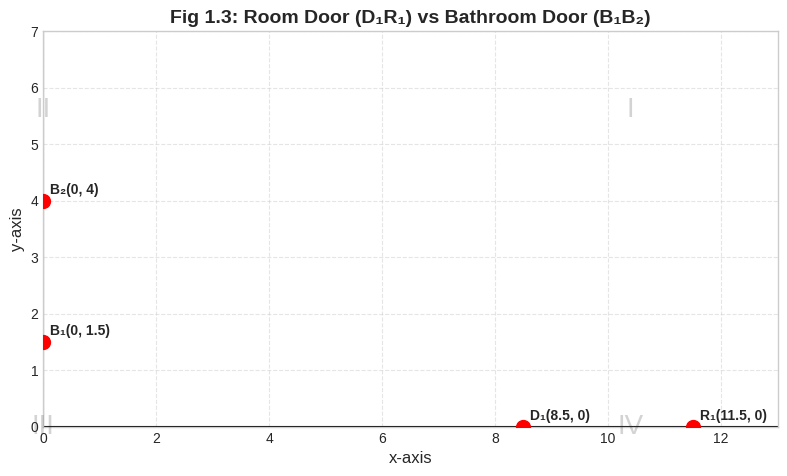
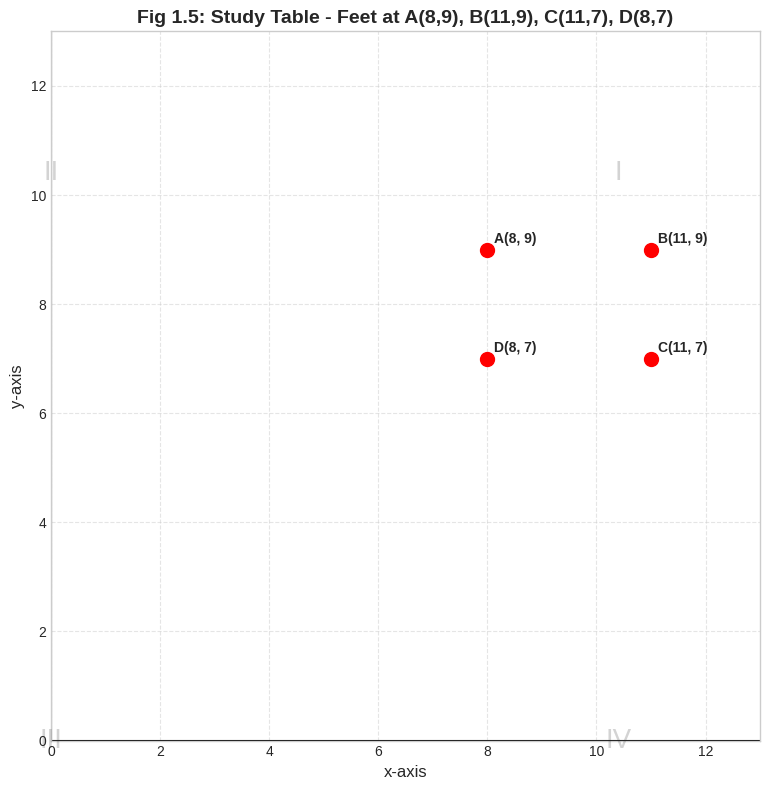
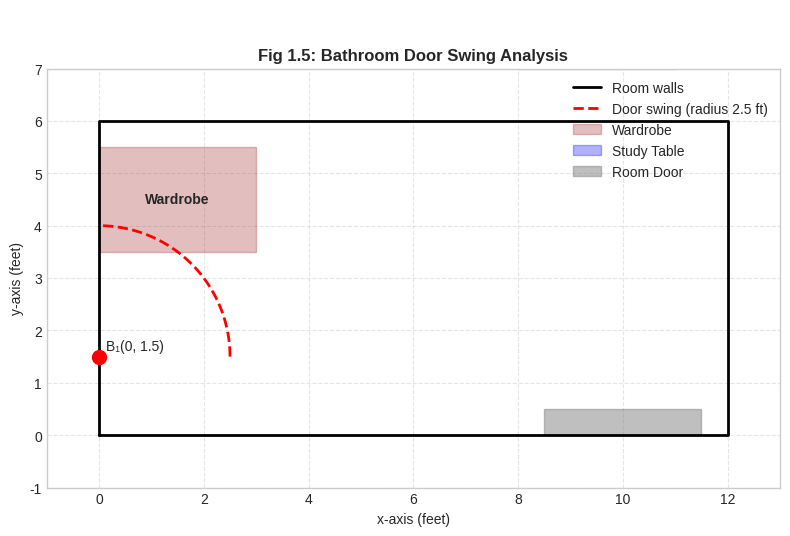
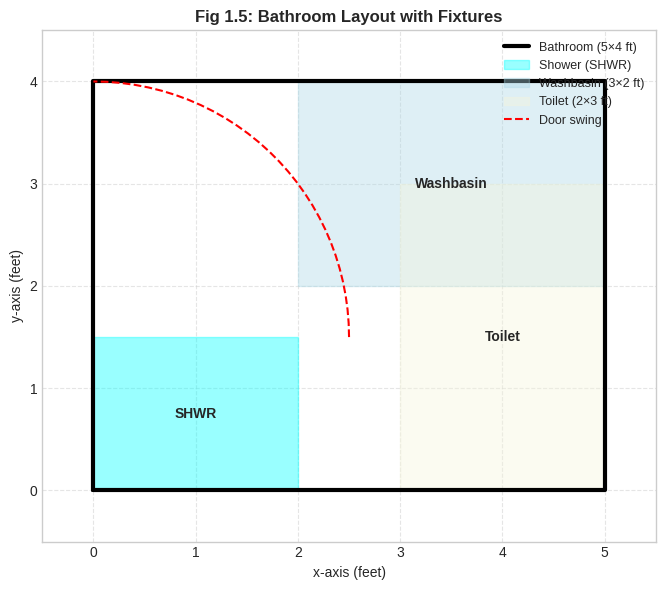
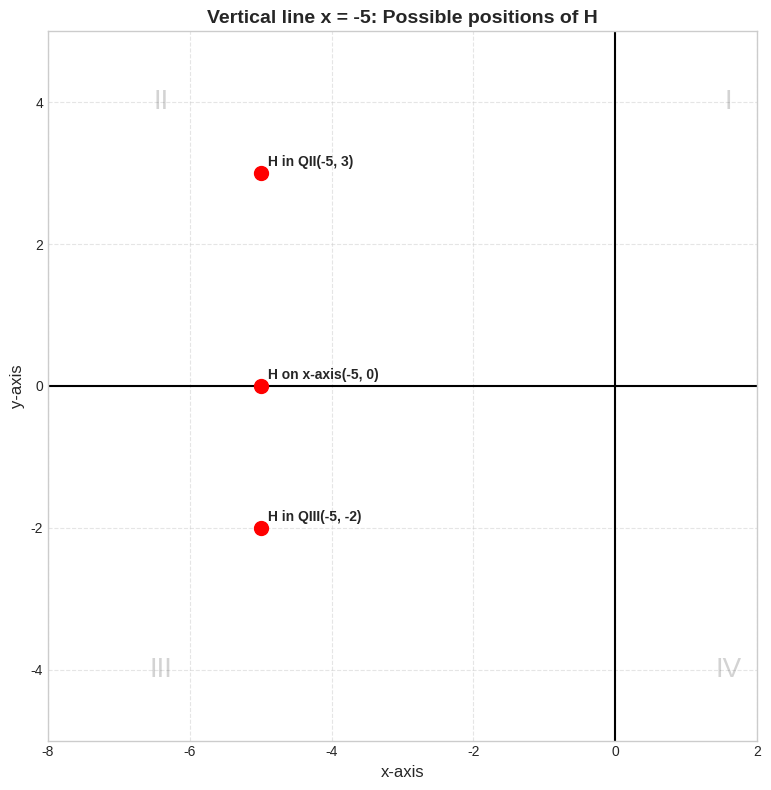
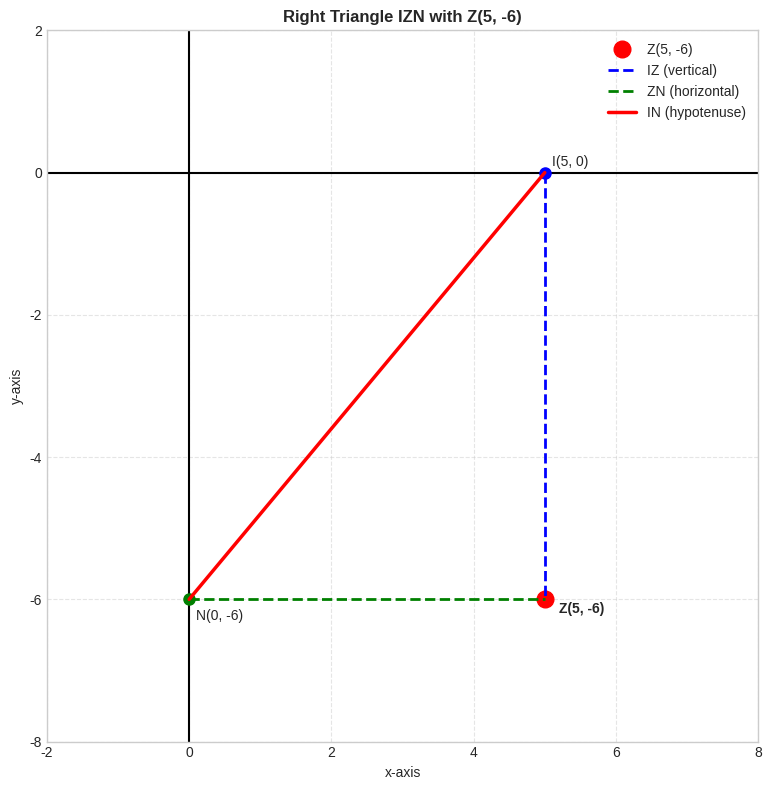
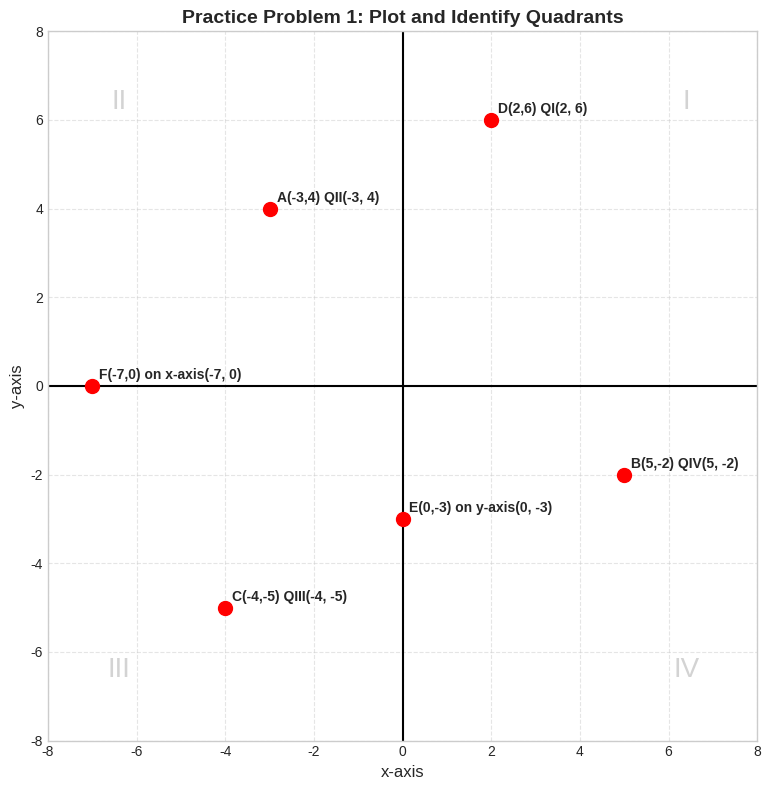

Write Python code to recreate these figures, in order.
# Python visualization helper for coordinate geometry
import matplotlib.pyplot as plt
import numpy as np

# Set up a clean plotting style
plt.style.use('seaborn-v0_8-whitegrid')

# Helper function to plot points and axes
def plot_coordinate_plane(points, labels=None, xlim=(-10, 10), ylim=(-10, 10), title="Cartesian Plane"):
    """Plot points on a Cartesian plane with axes and grid."""
    fig, ax = plt.subplots(figsize=(8, 8))
    
    # Draw axes
    ax.axhline(y=0, color='black', linewidth=1.5)
    ax.axvline(x=0, color='black', linewidth=1.5)
    
    # Set limits and aspect
    ax.set_xlim(xlim)
    ax.set_ylim(ylim)
    ax.set_aspect('equal')
    
    # Grid
    ax.grid(True, linestyle='--', alpha=0.5)
    
    # Labels
    ax.set_xlabel('x-axis', fontsize=12)
    ax.set_ylabel('y-axis', fontsize=12)
    ax.set_title(title, fontsize=14, fontweight='bold')
    
    # Plot points
    if points:
        xs = [p[0] for p in points]
        ys = [p[1] for p in points]
        ax.scatter(xs, ys, color='red', s=100, zorder=5)
        
        if labels:
            for i, (x, y) in enumerate(points):
                ax.annotate(f'{labels[i]}({x}, {y})', (x, y), 
                           xytext=(5, 5), textcoords='offset points',
                           fontsize=10, fontweight='bold')
    
    # Quadrant labels
    ax.text(xlim[1]*0.8, ylim[1]*0.8, 'I', fontsize=20, alpha=0.2, ha='center', va='center')
    ax.text(xlim[0]*0.8, ylim[1]*0.8, 'II', fontsize=20, alpha=0.2, ha='center', va='center')
    ax.text(xlim[0]*0.8, ylim[0]*0.8, 'III', fontsize=20, alpha=0.2, ha='center', va='center')
    ax.text(xlim[1]*0.8, ylim[0]*0.8, 'IV', fontsize=20, alpha=0.2, ha='center', va='center')
    
    plt.tight_layout()
    plt.show()

print("Coordinate geometry helper functions loaded.")

# Visualization for Exercise 1.1 (iv) - Both doors
points = [(8.5, 0), (11.5, 0), (0, 1.5), (0, 4)]
labels = ['D₁', 'R₁', 'B₁', 'B₂']
plot_coordinate_plane(points, labels, xlim=(0, 13), ylim=(0, 7),
                      title="Fig 1.3: Room Door (D₁R₁) vs Bathroom Door (B₁B₂)")

# Visualization for Exercise 1.2 Q1 - Study table
points = [(8, 9), (11, 9), (11, 7), (8, 7)]
labels = ['A', 'B', 'C', 'D']
plot_coordinate_plane(points, labels, xlim=(0, 13), ylim=(0, 13),
                      title="Fig 1.5: Study Table - Feet at A(8,9), B(11,9), C(11,7), D(8,7)")

# Visualization for Exercise 1.2 Q2 - Bathroom door swing
import matplotlib.pyplot as plt
import numpy as np

fig, ax = plt.subplots(figsize=(8, 6))

# Room outline (from Fig 1.5)
room_x = [0, 12, 12, 0, 0]
room_y = [0, 0, 6, 6, 0]
ax.plot(room_x, room_y, 'k-', linewidth=2, label='Room walls')

# Bathroom door swing arc
theta = np.linspace(0, np.pi/2, 50)
arc_x = 2.5 * np.cos(theta)
arc_y = 1.5 + 2.5 * np.sin(theta)
ax.plot(arc_x, arc_y, 'r--', linewidth=2, label='Door swing (radius 2.5 ft)')

# Hinge point
ax.plot(0, 1.5, 'ro', markersize=10)
ax.annotate('B₁(0, 1.5)', (0, 1.5), xytext=(5, 5), textcoords='offset points')

# Wardrobe (approximate from Fig 1.5)
wardrobe_x = [0, 3, 3, 0, 0]
wardrobe_y = [3.5, 3.5, 5.5, 5.5, 3.5]
ax.fill(wardrobe_x, wardrobe_y, alpha=0.3, color='brown', label='Wardrobe')
ax.text(1.5, 4.5, 'Wardrobe', ha='center', va='center', fontweight='bold')

# Study table
table_x = [8, 11, 11, 8, 8]
table_y = [7, 7, 9, 9, 7]
ax.fill(table_x, table_y, alpha=0.3, color='blue', label='Study Table')
ax.text(9.5, 8, 'Table', ha='center', va='center', fontweight='bold', color='white')

# Room door
room_door_x = [8.5, 11.5, 11.5, 8.5, 8.5]
room_door_y = [0, 0, 0.5, 0.5, 0]
ax.fill(room_door_x, room_door_y, alpha=0.5, color='gray', label='Room Door')

ax.set_xlim(-1, 13)
ax.set_ylim(-1, 7)
ax.set_aspect('equal')
ax.grid(True, linestyle='--', alpha=0.5)
ax.set_xlabel('x-axis (feet)')
ax.set_ylabel('y-axis (feet)')
ax.set_title('Fig 1.5: Bathroom Door Swing Analysis', fontweight='bold')
ax.legend(loc='upper right')
plt.tight_layout()
plt.show()

# Visualization for Exercise 1.2 Q3 - Bathroom layout
fig, ax = plt.subplots(figsize=(8, 6))

# Bathroom outline
bath_x = [0, 5, 5, 0, 0]
bath_y = [0, 0, 4, 4, 0]
ax.plot(bath_x, bath_y, 'k-', linewidth=3, label='Bathroom (5×4 ft)')

# Shower area SHWR
shower_x = [0, 2, 2, 0, 0]
shower_y = [0, 0, 1.5, 1.5, 0]
ax.fill(shower_x, shower_y, alpha=0.4, color='cyan', label='Shower (SHWR)')
ax.text(1, 0.75, 'SHWR', ha='center', va='center', fontweight='bold')

# Washbasin
wb_x = [2, 5, 5, 2, 2]
wb_y = [2, 2, 4, 4, 2]
ax.fill(wb_x, wb_y, alpha=0.4, color='lightblue', label='Washbasin (3×2 ft)')
ax.text(3.5, 3, 'Washbasin', ha='center', va='center', fontweight='bold')

# Toilet
toilet_x = [3, 5, 5, 3, 3]
toilet_y = [0, 0, 3, 3, 0]
ax.fill(toilet_x, toilet_y, alpha=0.4, color='beige', label='Toilet (2×3 ft)')
ax.text(4, 1.5, 'Toilet', ha='center', va='center', fontweight='bold')

# Door swing
theta = np.linspace(0, np.pi/2, 30)
arc_x = 2.5 * np.cos(theta)
arc_y = 1.5 + 2.5 * np.sin(theta)
ax.plot(arc_x, arc_y, 'r--', linewidth=1.5, label='Door swing')

ax.set_xlim(-0.5, 5.5)
ax.set_ylim(-0.5, 4.5)
ax.set_aspect('equal')
ax.grid(True, linestyle='--', alpha=0.5)
ax.set_xlabel('x-axis (feet)')
ax.set_ylabel('y-axis (feet)')
ax.set_title('Fig 1.5: Bathroom Layout with Fixtures', fontweight='bold')
ax.legend(loc='upper right', fontsize=9)
plt.tight_layout()
plt.show()

# Visualization for End-of-Chapter Q2
points = [(-5, 3), (-5, -2), (-5, 0)]
labels = ['H in QII', 'H in QIII', 'H on x-axis']
plot_coordinate_plane(points, labels, xlim=(-8, 2), ylim=(-5, 5),
                      title="Vertical line x = -5: Possible positions of H")

# Visualization for End-of-Chapter Q4
fig, ax = plt.subplots(figsize=(8, 8))

# Axes
ax.axhline(y=0, color='black', linewidth=1.5)
ax.axvline(x=0, color='black', linewidth=1.5)

# Point Z
ax.plot(5, -6, 'ro', markersize=12, label='Z(5, -6)')
ax.annotate('Z(5, -6)', (5, -6), xytext=(10, -10), textcoords='offset points', fontweight='bold')

# Perpendiculars to axes
ax.plot([5, 5], [0, -6], 'b--', linewidth=2, label='IZ (vertical)')
ax.plot([0, 5], [-6, -6], 'g--', linewidth=2, label='ZN (horizontal)')

# Feet
ax.plot(5, 0, 'bo', markersize=8)
ax.annotate('I(5, 0)', (5, 0), xytext=(5, 5), textcoords='offset points')
ax.plot(0, -6, 'go', markersize=8)
ax.annotate('N(0, -6)', (0, -6), xytext=(5, -15), textcoords='offset points')

# Hypotenuse
ax.plot([5, 0], [0, -6], 'r-', linewidth=2.5, label='IN (hypotenuse)')

ax.set_xlim(-2, 8)
ax.set_ylim(-8, 2)
ax.set_aspect('equal')
ax.grid(True, linestyle='--', alpha=0.5)
ax.set_xlabel('x-axis')
ax.set_ylabel('y-axis')
ax.set_title('Right Triangle IZN with Z(5, -6)', fontweight='bold')
ax.legend()
plt.tight_layout()
plt.show()

print("Side lengths:")
print(f"IZ = 6 units (vertical)")
print(f"ZN = 5 units (horizontal)")
print(f"IN = √(6² + 5²) = √61 ≈ {np.sqrt(61):.2f} units")

# Solution to Practice Problem 1
points = [(-3, 4), (5, -2), (-4, -5), (2, 6), (0, -3), (-7, 0)]
labels = ['A(-3,4) QII', 'B(5,-2) QIV', 'C(-4,-5) QIII', 'D(2,6) QI', 'E(0,-3) on y-axis', 'F(-7,0) on x-axis']
plot_coordinate_plane(points, labels, xlim=(-8, 8), ylim=(-8, 8),
                      title="Practice Problem 1: Plot and Identify Quadrants")

# Solution to Practice Problem 2
points_data = [
    ("P", 4, -3),
    ("Q", -2, 5),
    ("R", -6, -1)
]

for name, x, y in points_data:
    dist_y_axis = abs(x)
    dist_x_axis = abs(y)
    print(f"{name}({x}, {y}): Distance from y-axis = |{x}| = {dist_y_axis}, Distance from x-axis = |{y}| = {dist_x_axis}")

# Solution to Practice Problem 3
# Given vertices
A = (2, 3)
B = (2, -1)
C = (6, -1)

# A and B share x=2 → vertical side AB
# B and C share y=-1 → horizontal side BC
# Fourth vertex D must have x from A and y from C
D = (A[0], C[1])
print(f"Fourth vertex D = {D}")

# Verify
print(f"AB vertical: x_A = x_B = {A[0]} ✓")
print(f"BC horizontal: y_B = y_C = {B[1]} ✓")
print(f"CD vertical: x_C = x_D = {C[0]} ✓")
print(f"DA horizontal: y_D = y_A = {D[1]} ✓")
